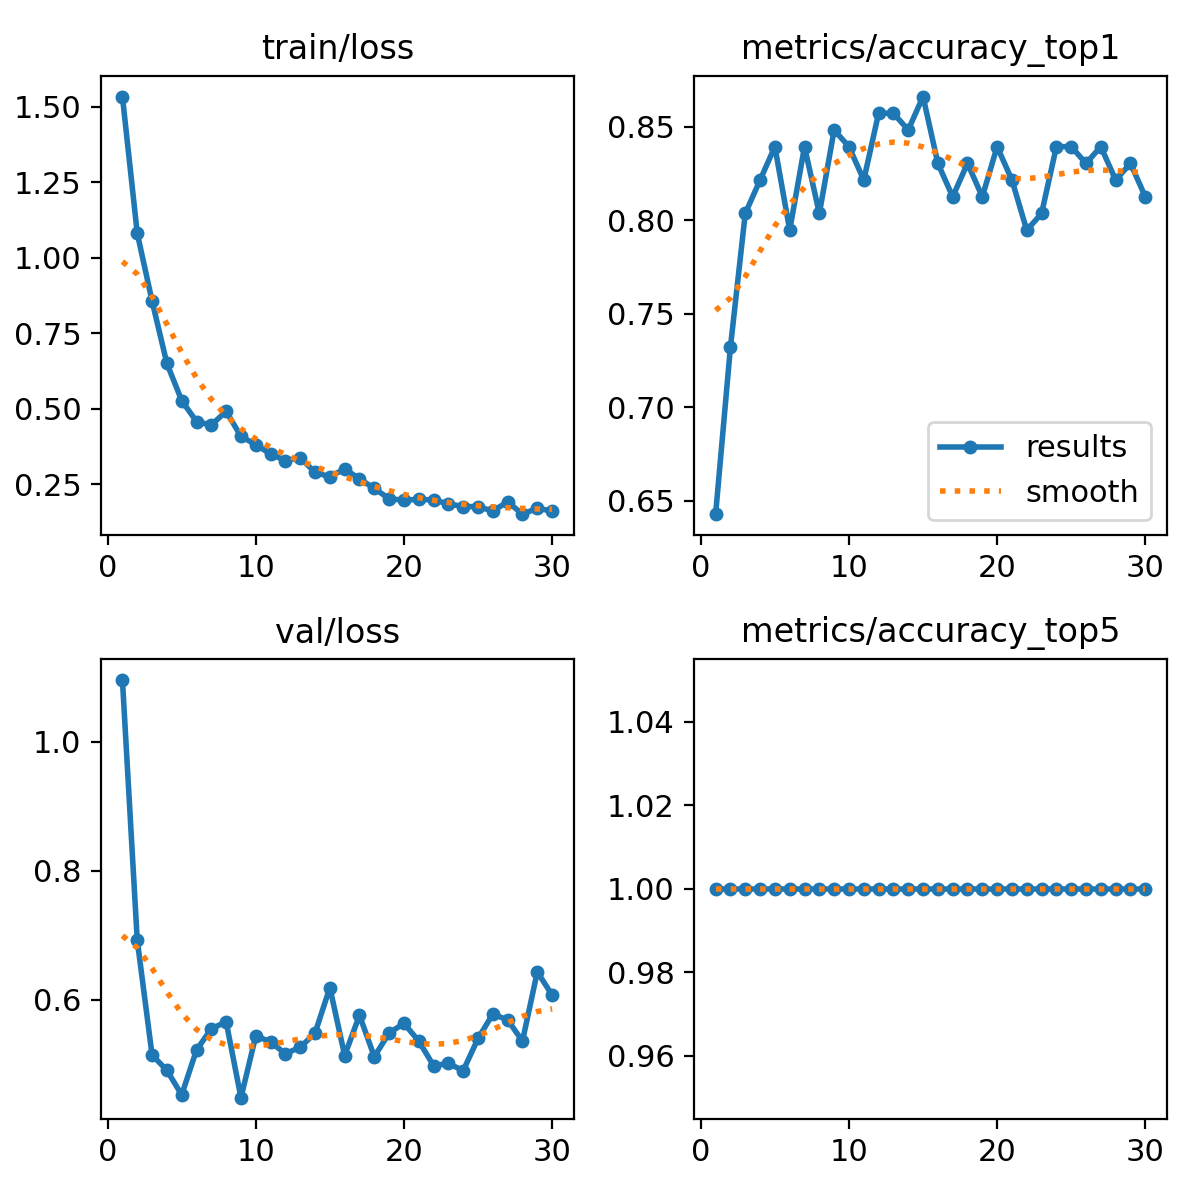

Source data for this figure (header and first rows):
epoch, time, train/loss, metrics/accuracy_top1, metrics/accuracy_top5, val/loss, lr/pg0, lr/pg1, lr/pg2
1, 3.789, 1.534, 0.6429, 1, 1.096, 0.0003, 0.0003, 0.0003
2, 7.624, 1.081, 0.7321, 1, 0.6923, 0.0005909, 0.0005909, 0.0005909
3, 11.38, 0.8568, 0.8036, 1, 0.514, 0.0008613, 0.0008613, 0.0008613
4, 15.15, 0.65, 0.8214, 1, 0.4901, 0.001001, 0.001001, 0.001001
5, 18.88, 0.5272, 0.8393, 1, 0.452, 0.0009643, 0.0009643, 0.0009643
6, 22.6, 0.4574, 0.7946, 1, 0.5217, 0.0009277, 0.0009277, 0.0009277
7, 26.33, 0.4459, 0.8393, 1, 0.5546, 0.000891, 0.000891, 0.000891
8, 29.79, 0.4913, 0.8036, 1, 0.5654, 0.0008544, 0.0008544, 0.0008544
9, 33.45, 0.4083, 0.8482, 1, 0.4476, 0.0008177, 0.0008177, 0.0008177
10, 37.05, 0.3809, 0.8393, 1, 0.5436, 0.000781, 0.000781, 0.000781
11, 40.62, 0.35, 0.8214, 1, 0.5342, 0.0007444, 0.0007444, 0.0007444
12, 44.1, 0.3282, 0.8571, 1, 0.5159, 0.0007077, 0.0007077, 0.0007077
13, 47.57, 0.3376, 0.8571, 1, 0.526, 0.000671, 0.000671, 0.000671
14, 51.19, 0.2893, 0.8482, 1, 0.5478, 0.0006344, 0.0006344, 0.0006344
15, 54.79, 0.2744, 0.8661, 1, 0.6187, 0.0005977, 0.0005977, 0.0005977
16, 58.48, 0.3004, 0.8304, 1, 0.5131, 0.0005611, 0.0005611, 0.0005611
17, 62.06, 0.2678, 0.8125, 1, 0.5756, 0.0005244, 0.0005244, 0.0005244
18, 65.54, 0.2359, 0.8304, 1, 0.5112, 0.0004877, 0.0004877, 0.0004877
19, 69.26, 0.2018, 0.8125, 1, 0.548, 0.0004511, 0.0004511, 0.0004511
20, 72.92, 0.197, 0.8393, 1, 0.563, 0.0004144, 0.0004144, 0.0004144
21, 76.5, 0.2001, 0.8214, 1, 0.5355, 0.0003777, 0.0003777, 0.0003777
22, 80.02, 0.1976, 0.7946, 1, 0.4973, 0.0003411, 0.0003411, 0.0003411
23, 83.68, 0.1849, 0.8036, 1, 0.5008, 0.0003044, 0.0003044, 0.0003044
24, 87.35, 0.1759, 0.8393, 1, 0.4896, 0.0002678, 0.0002678, 0.0002678
25, 90.93, 0.1756, 0.8393, 1, 0.5395, 0.0002311, 0.0002311, 0.0002311
26, 94.59, 0.1612, 0.8304, 1, 0.5776, 0.0001944, 0.0001944, 0.0001944
27, 98.15, 0.1918, 0.8393, 1, 0.5683, 0.0001578, 0.0001578, 0.0001578
28, 101.7, 0.1507, 0.8214, 1, 0.5356, 0.0001211, 0.0001211, 0.0001211
29, 105.3, 0.1706, 0.8304, 1, 0.6429, 8.4436e-05, 8.4436e-05, 8.4436e-05
30, 108.7, 0.1608, 0.8125, 1, 0.6071, 4.7773e-05, 4.7773e-05, 4.7773e-05
